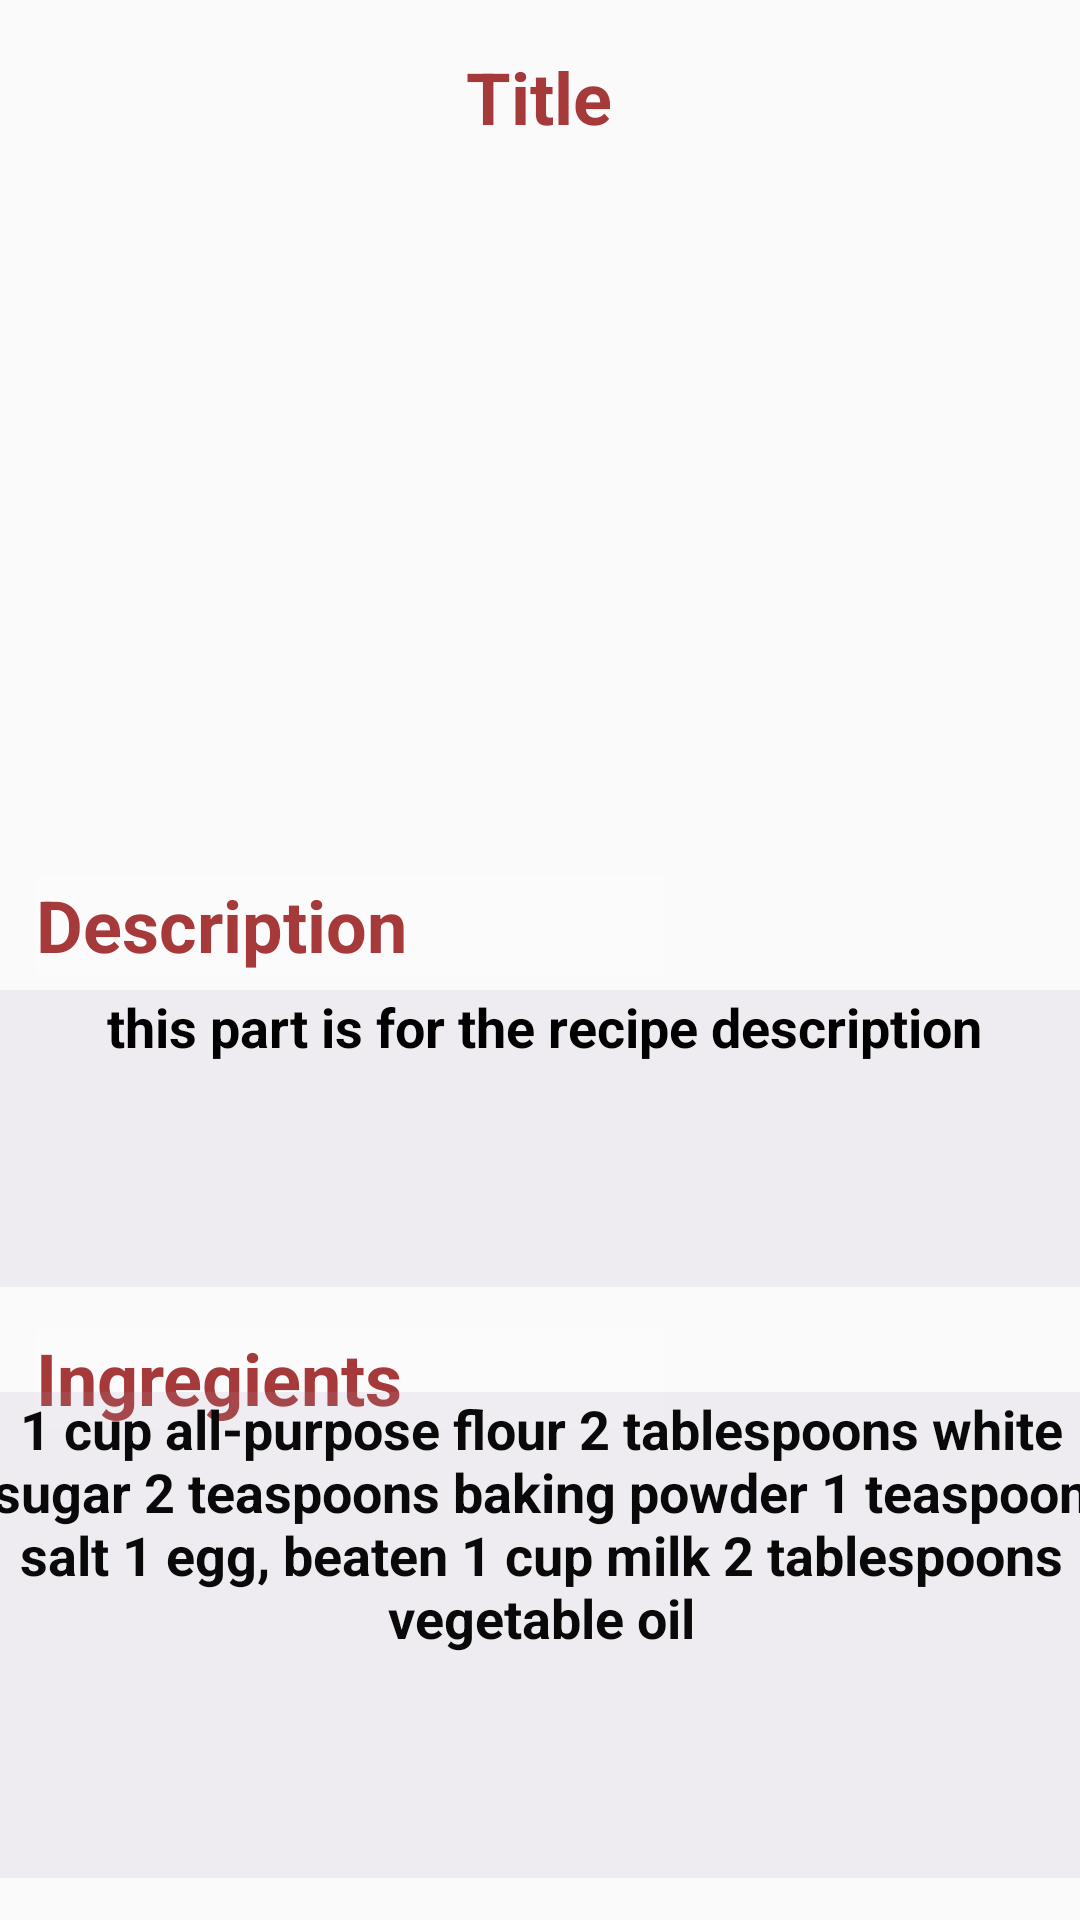

Here is an Android app screen rendered from its layout file. Give the layout XML and the strings, colors and styles it references.
<!-- AndroidManifest.xml: application theme AppTheme -->
<!-- res/layout/activity_decription_ingregients.xml -->
<?xml version="1.0" encoding="utf-8"?>
<androidx.constraintlayout.widget.ConstraintLayout xmlns:android="http://schemas.android.com/apk/res/android"
    xmlns:app="http://schemas.android.com/apk/res-auto"
    xmlns:tools="http://schemas.android.com/tools"
    android:layout_width="match_parent"
    android:layout_height="match_parent"
    tools:context=".decription_ingregients"
    android:background="@drawable/plate">

    <TextView
        android:id="@+id/textView7"
        android:layout_width="210dp"
        android:layout_height="33dp"
        android:layout_marginTop="16dp"
        android:text="Title"
        android:textAlignment="center"
        android:textColor="#A63A3A"
        android:textSize="24sp"
        android:textStyle="bold"
        app:layout_constraintBottom_toTopOf="@+id/save"
        app:layout_constraintEnd_toEndOf="parent"
        app:layout_constraintHorizontal_bias="0.497"
        app:layout_constraintStart_toStartOf="parent"
        app:layout_constraintTop_toTopOf="parent"
        app:layout_constraintVertical_bias="0.009" />

    <TextView
        android:id="@+id/textView20"
        android:layout_width="210dp"
        android:layout_height="33dp"
        android:background="#2DFFFFFF"
        android:text="Description"
        android:textAlignment="textStart"
        android:textColor="#A63A3A"
        android:textSize="24sp"
        android:textStyle="bold"
        app:layout_constraintBottom_toBottomOf="parent"
        app:layout_constraintEnd_toEndOf="parent"
        app:layout_constraintHorizontal_bias="0.079"
        app:layout_constraintStart_toStartOf="parent"
        app:layout_constraintTop_toTopOf="parent"
        app:layout_constraintVertical_bias="0.481" />

    <TextView
        android:id="@+id/textView22"
        android:layout_width="210dp"
        android:layout_height="33dp"
        android:background="#1DFFFFFF"
        android:text="Ingregients"
        android:textAlignment="textStart"
        android:textColor="#A63A3A"
        android:textSize="24sp"
        android:textStyle="bold"
        app:layout_constraintBottom_toBottomOf="parent"
        app:layout_constraintEnd_toEndOf="parent"
        app:layout_constraintHorizontal_bias="0.079"
        app:layout_constraintStart_toStartOf="parent"
        app:layout_constraintTop_toTopOf="parent"
        app:layout_constraintVertical_bias="0.73" />

    <TextView
        android:id="@+id/textView8"
        android:layout_width="379dp"
        android:layout_height="236dp"
        app:layout_constraintBottom_toBottomOf="parent"
        app:layout_constraintEnd_toEndOf="parent"
        app:layout_constraintStart_toStartOf="parent"
        app:layout_constraintTop_toTopOf="parent"
        app:layout_constraintVertical_bias="0.139"
        android:background="@drawable/pancakes"/>

    <TextView
        android:id="@+id/textView21"
        android:layout_width="374dp"
        android:layout_height="99dp"
        android:background="#60A495BA"
        android:backgroundTint="#60A495BA"
        android:text="this part is for the recipe description"
        android:textAlignment="center"
        android:textColor="#000000"
        android:textSize="18sp"
        android:textStyle="bold"
        app:layout_constraintBottom_toBottomOf="parent"
        app:layout_constraintEnd_toEndOf="parent"
        app:layout_constraintHorizontal_bias="0.432"
        app:layout_constraintStart_toStartOf="parent"
        app:layout_constraintTop_toTopOf="parent"
        app:layout_constraintVertical_bias="0.61" />

    <TextView
        android:id="@+id/textView23"
        android:layout_width="380dp"
        android:layout_height="162dp"
        android:background="#60A495BA"
        android:backgroundTint="#60A495BA"
        android:text="1 cup all-purpose flour 2 tablespoons white sugar 2 teaspoons baking powder 1 teaspoon salt 1 egg, beaten 1 cup milk 2 tablespoons vegetable oil"
        android:textAlignment="center"
        android:textColor="#090909"
        android:textSize="18sp"
        android:textStyle="bold"
        app:layout_constraintBottom_toBottomOf="parent"
        app:layout_constraintEnd_toEndOf="parent"
        app:layout_constraintHorizontal_bias="0.516"
        app:layout_constraintStart_toStartOf="parent"
        app:layout_constraintTop_toTopOf="parent"
        app:layout_constraintVertical_bias="0.971" />
</androidx.constraintlayout.widget.ConstraintLayout>
<!-- resources referenced by this layout -->
<resources>
  <style name="AppTheme" parent="Theme.AppCompat.Light.DarkActionBar">
          
          <item name="colorPrimary">#D15E50</item>
          <item name="colorPrimaryDark">#9E392E</item>
          <item name="colorAccent">@color/colorAccent</item>
      </style>
  <color name="colorAccent">#000000</color>
</resources>
